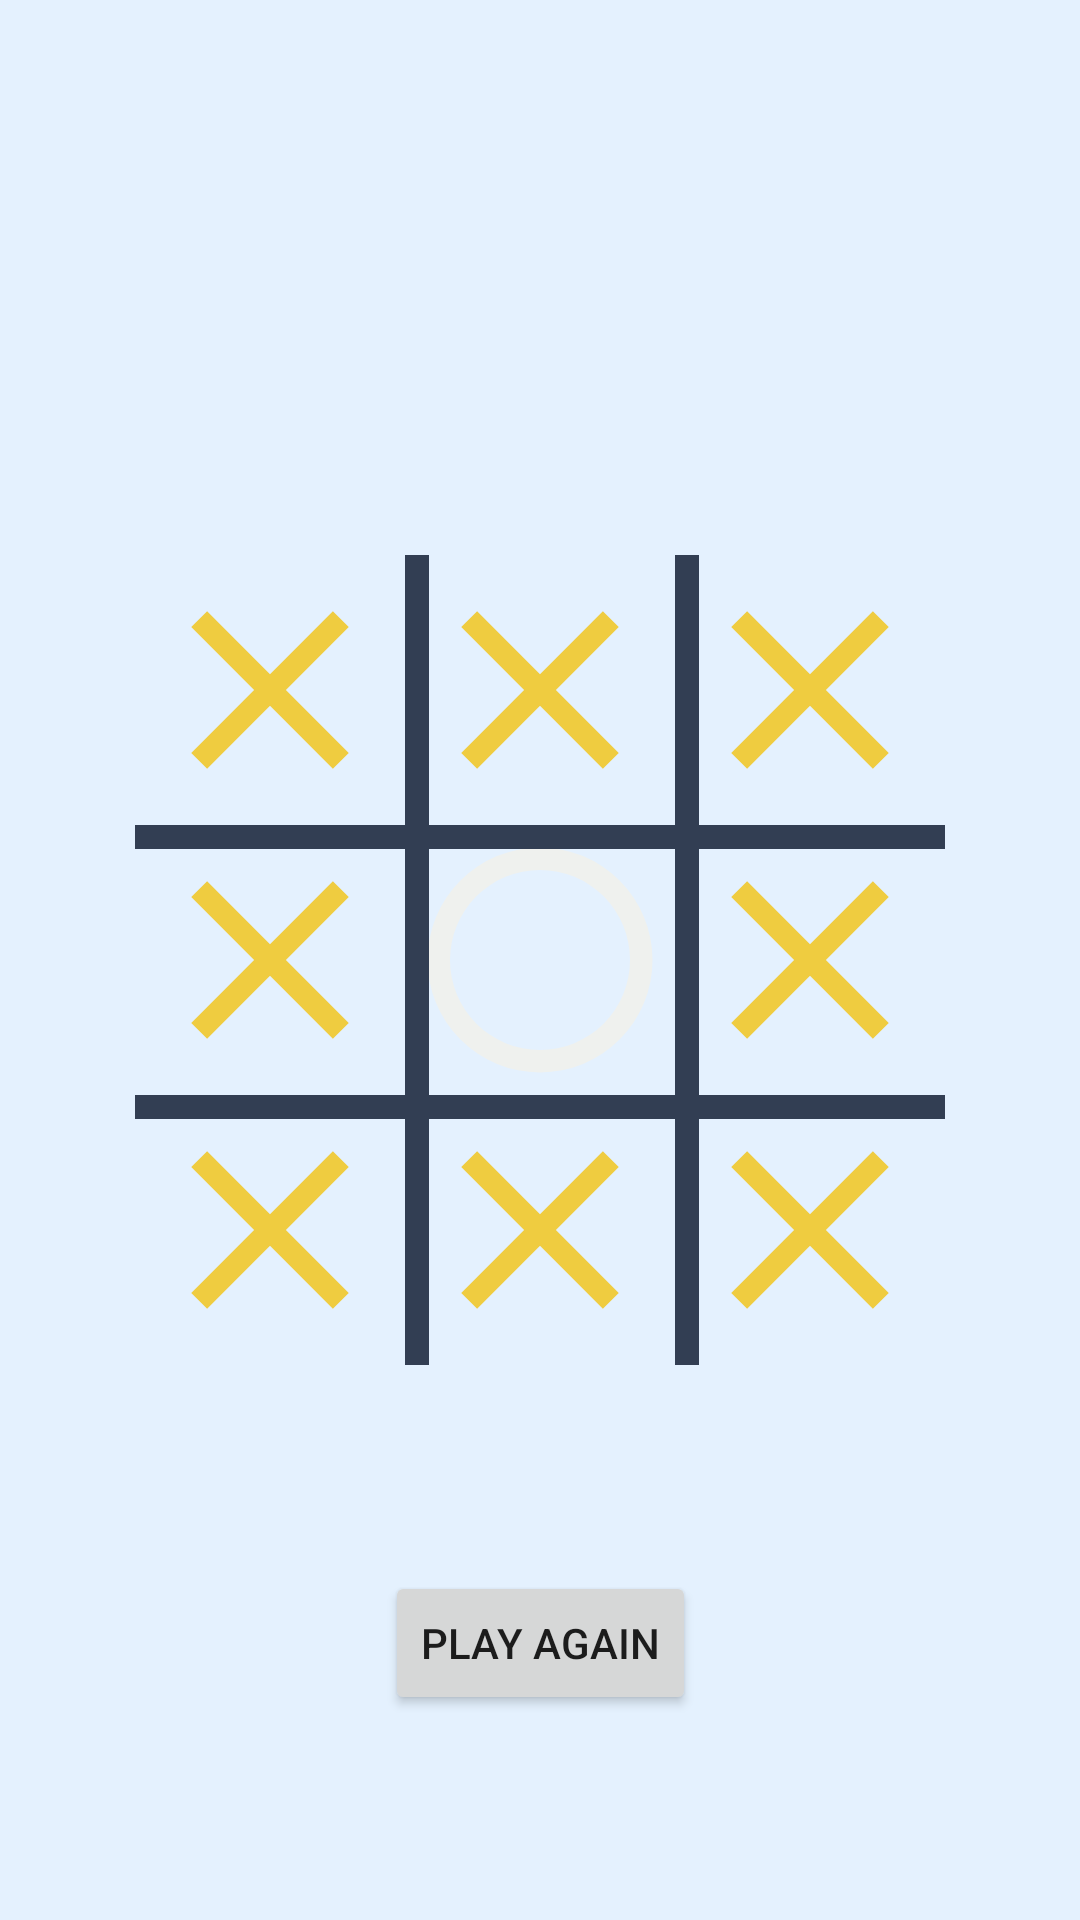

Write the Android layout XML for this screen, with the resource values it uses.
<!-- AndroidManifest.xml: application theme Theme.TicTacToe -->
<!-- res/layout/activity_main.xml -->
<?xml version="1.0" encoding="utf-8"?>
<androidx.constraintlayout.widget.ConstraintLayout xmlns:android="http://schemas.android.com/apk/res/android"
    xmlns:app="http://schemas.android.com/apk/res-auto"
    xmlns:tools="http://schemas.android.com/tools"
    android:layout_width="match_parent"
    android:layout_height="match_parent"
    tools:context=".TicTacToeGameActivity">


    
    <ImageView
        android:id="@+id/square_0"
        android:layout_width="0dp"
        android:layout_height="0dp"
        android:contentDescription="@string/label_content_desc_tic_tac_toe_cell"
        android:scaleType="fitXY"
        android:src="@drawable/ic_cross"
        app:layout_constraintBottom_toTopOf="@+id/square_4"
        app:layout_constraintDimensionRatio="1"
        app:layout_constraintEnd_toStartOf="@+id/square_4"
        app:layout_constraintWidth_percent="0.25" />


    <ImageView
        android:id="@+id/square_1"
        android:layout_width="0dp"
        android:layout_height="0dp"
        android:contentDescription="@string/label_content_desc_tic_tac_toe_cell"
        android:scaleType="fitXY"
        android:src="@drawable/ic_cross"
        app:layout_constraintBottom_toTopOf="@+id/square_4"
        app:layout_constraintDimensionRatio="1"
        app:layout_constraintStart_toStartOf="@+id/square_4"
        app:layout_constraintWidth_percent="0.25" />


    <ImageView
        android:id="@+id/square_2"
        android:layout_width="0dp"
        android:layout_height="0dp"
        android:contentDescription="@string/label_content_desc_tic_tac_toe_cell"
        android:scaleType="fitXY"
        android:src="@drawable/ic_cross"
        app:layout_constraintBottom_toTopOf="@+id/square_4"
        app:layout_constraintDimensionRatio="1"
        app:layout_constraintStart_toEndOf="@+id/square_4"
        app:layout_constraintWidth_percent="0.25" />


    <ImageView
        android:id="@+id/square_3"
        android:layout_width="0dp"
        android:layout_height="0dp"
        android:contentDescription="@string/label_content_desc_tic_tac_toe_cell"
        android:scaleType="fitXY"
        android:src="@drawable/ic_cross"
        app:layout_constraintBottom_toBottomOf="@+id/square_4"
        app:layout_constraintDimensionRatio="1"
        app:layout_constraintEnd_toStartOf="@+id/square_4"
        app:layout_constraintWidth_percent="0.25" />

    <ImageView
        android:id="@+id/square_4"
        android:layout_width="0dp"
        android:layout_height="0dp"
        android:contentDescription="@string/label_content_desc_tic_tac_toe_cell"
        android:scaleType="fitXY"
        android:src="@drawable/ic_circle"
        app:layout_constraintBottom_toBottomOf="parent"
        app:layout_constraintDimensionRatio="1"
        app:layout_constraintEnd_toEndOf="parent"
        app:layout_constraintStart_toStartOf="parent"
        app:layout_constraintTop_toTopOf="parent"
        app:layout_constraintWidth_percent="0.25" />


    <ImageView
        android:id="@+id/square_5"
        android:layout_width="0dp"
        android:layout_height="0dp"
        android:contentDescription="@string/label_content_desc_tic_tac_toe_cell"
        android:scaleType="fitXY"
        android:src="@drawable/ic_cross"
        app:layout_constraintBottom_toBottomOf="@+id/square_4"
        app:layout_constraintDimensionRatio="1"
        app:layout_constraintStart_toEndOf="@+id/square_4"
        app:layout_constraintWidth_percent="0.25" />

    <ImageView
        android:id="@+id/square_6"
        android:layout_width="0dp"
        android:layout_height="0dp"
        android:contentDescription="@string/label_content_desc_tic_tac_toe_cell"
        android:scaleType="fitXY"
        android:src="@drawable/ic_cross"
        app:layout_constraintDimensionRatio="1"
        app:layout_constraintEnd_toStartOf="@+id/square_4"
        app:layout_constraintTop_toBottomOf="@+id/square_4"
        app:layout_constraintWidth_percent="0.25" />


    <ImageView
        android:id="@+id/square_7"
        android:layout_width="0dp"
        android:layout_height="0dp"
        android:contentDescription="@string/label_content_desc_tic_tac_toe_cell"
        android:scaleType="fitXY"
        android:src="@drawable/ic_cross"
        app:layout_constraintDimensionRatio="1"
        app:layout_constraintStart_toStartOf="@+id/square_4"
        app:layout_constraintTop_toBottomOf="@+id/square_4"
        app:layout_constraintWidth_percent="0.25" />


    <ImageView
        android:id="@+id/square_8"
        android:layout_width="0dp"
        android:layout_height="0dp"
        android:contentDescription="@string/label_content_desc_tic_tac_toe_cell"
        android:scaleType="fitXY"
        android:src="@drawable/ic_cross"
        app:layout_constraintDimensionRatio="1"
        app:layout_constraintStart_toEndOf="@+id/square_4"
        app:layout_constraintTop_toBottomOf="@+id/square_4"
        app:layout_constraintWidth_percent="0.25" />

    
    <FrameLayout
        android:layout_width="0dp"
        android:layout_height="8dp"
        android:theme="@style/BoardLines"
        app:layout_constraintEnd_toEndOf="@id/square_2"
        app:layout_constraintStart_toStartOf="@id/square_0"
        app:layout_constraintTop_toTopOf="@id/square_4" />

    <FrameLayout
        android:layout_width="0dp"
        android:layout_height="8dp"

        android:theme="@style/BoardLines"
        app:layout_constraintEnd_toEndOf="@id/square_2"
        app:layout_constraintStart_toStartOf="@id/square_0"
        app:layout_constraintTop_toBottomOf="@id/square_4" />

    <FrameLayout
        android:layout_width="8dp"
        android:layout_height="0dp"
        android:theme="@style/BoardLines"
        app:layout_constraintBottom_toBottomOf="@id/square_8"
        app:layout_constraintStart_toStartOf="@id/square_4"
        app:layout_constraintTop_toTopOf="@id/square_2" />

    <FrameLayout
        android:layout_width="8dp"
        android:layout_height="0dp"
        android:theme="@style/BoardLines"
        app:layout_constraintBottom_toBottomOf="@id/square_8"
        app:layout_constraintStart_toEndOf="@id/square_4"
        app:layout_constraintTop_toTopOf="@id/square_2" />

    
    <Button
        android:id="@+id/button_reset"
        android:layout_width="wrap_content"
        android:layout_height="wrap_content"
        android:text="@string/play_again"
        app:layout_constraintBottom_toBottomOf="parent"
        app:layout_constraintEnd_toEndOf="parent"
        app:layout_constraintStart_toStartOf="parent"
        app:layout_constraintTop_toBottomOf="@id/square_7" />


</androidx.constraintlayout.widget.ConstraintLayout>
<!-- resources referenced by this layout -->
<resources>
  <!-- drawable ic_circle (drawable) -->
  <?xml version="1.0" encoding="utf-8"?>
  <vector xmlns:android="http://schemas.android.com/apk/res/android"
      android:width="24dp"
      android:height="24dp"
      android:viewportWidth="24"
      android:viewportHeight="24">
      <path
          android:fillColor="#eff1ee"
          android:pathData="M12,20A8,8 0 0,1 4,12A8,8 0 0,1 12,4A8,8 0 0,1 20,12A8,8 0 0,1 12,20M12,2A10,10 0 0,0 2,12A10,10 0 0,0 12,22A10,10 0 0,0 22,12A10,10 0 0,0 12,2Z" />
  </vector>
  <!-- drawable ic_cross (drawable) -->
  <vector xmlns:android="http://schemas.android.com/apk/res/android"
      android:width="24dp"
      android:height="24dp"
      android:viewportWidth="24.0"
      android:viewportHeight="24.0">
  
      <path
          android:fillColor="#efcc40"
          android:pathData="M19,6.41L17.59,5 12,10.59 6.41,5 5,6.41 10.59,12 5,17.59 6.41,19 12,13.41 17.59,19 19,17.59 13.41,12z"/>
  </vector>
  <string name="label_content_desc_tic_tac_toe_cell">Tic-Tac-Toe Cell</string>
  <string name="play_again">Play again</string>
  <style name="BoardLines" parent="Theme.TicTacToe">
          <item name="android:background">@color/black</item>
      </style>
  <style name="Theme.TicTacToe" parent="Theme.MaterialComponents.DayNight.DarkActionBar">
          
          <item name="colorPrimary">@color/primary</item>
          <item name="colorPrimaryVariant">@color/accent</item>
          <item name="colorOnPrimary">@color/white</item>
          <item name="colorSecondary">@color/secondary</item>
          <item name="colorSecondaryVariant">@color/teal_700</item>
          <item name="colorOnSecondary">@color/background</item>
  
          
          <item name="android:colorBackground">@color/background</item>
  
          
      </style>
  <color name="black">#323E53</color>
  <color name="primary">#22A7F0</color>
  <color name="accent">#E26A6A</color>
  <color name="white">#FFFFFFFF</color>
  <color name="secondary">#F7CA18</color>
  <color name="teal_700">#FF018786</color>
  <color name="background">#E4F1FE</color>
</resources>
